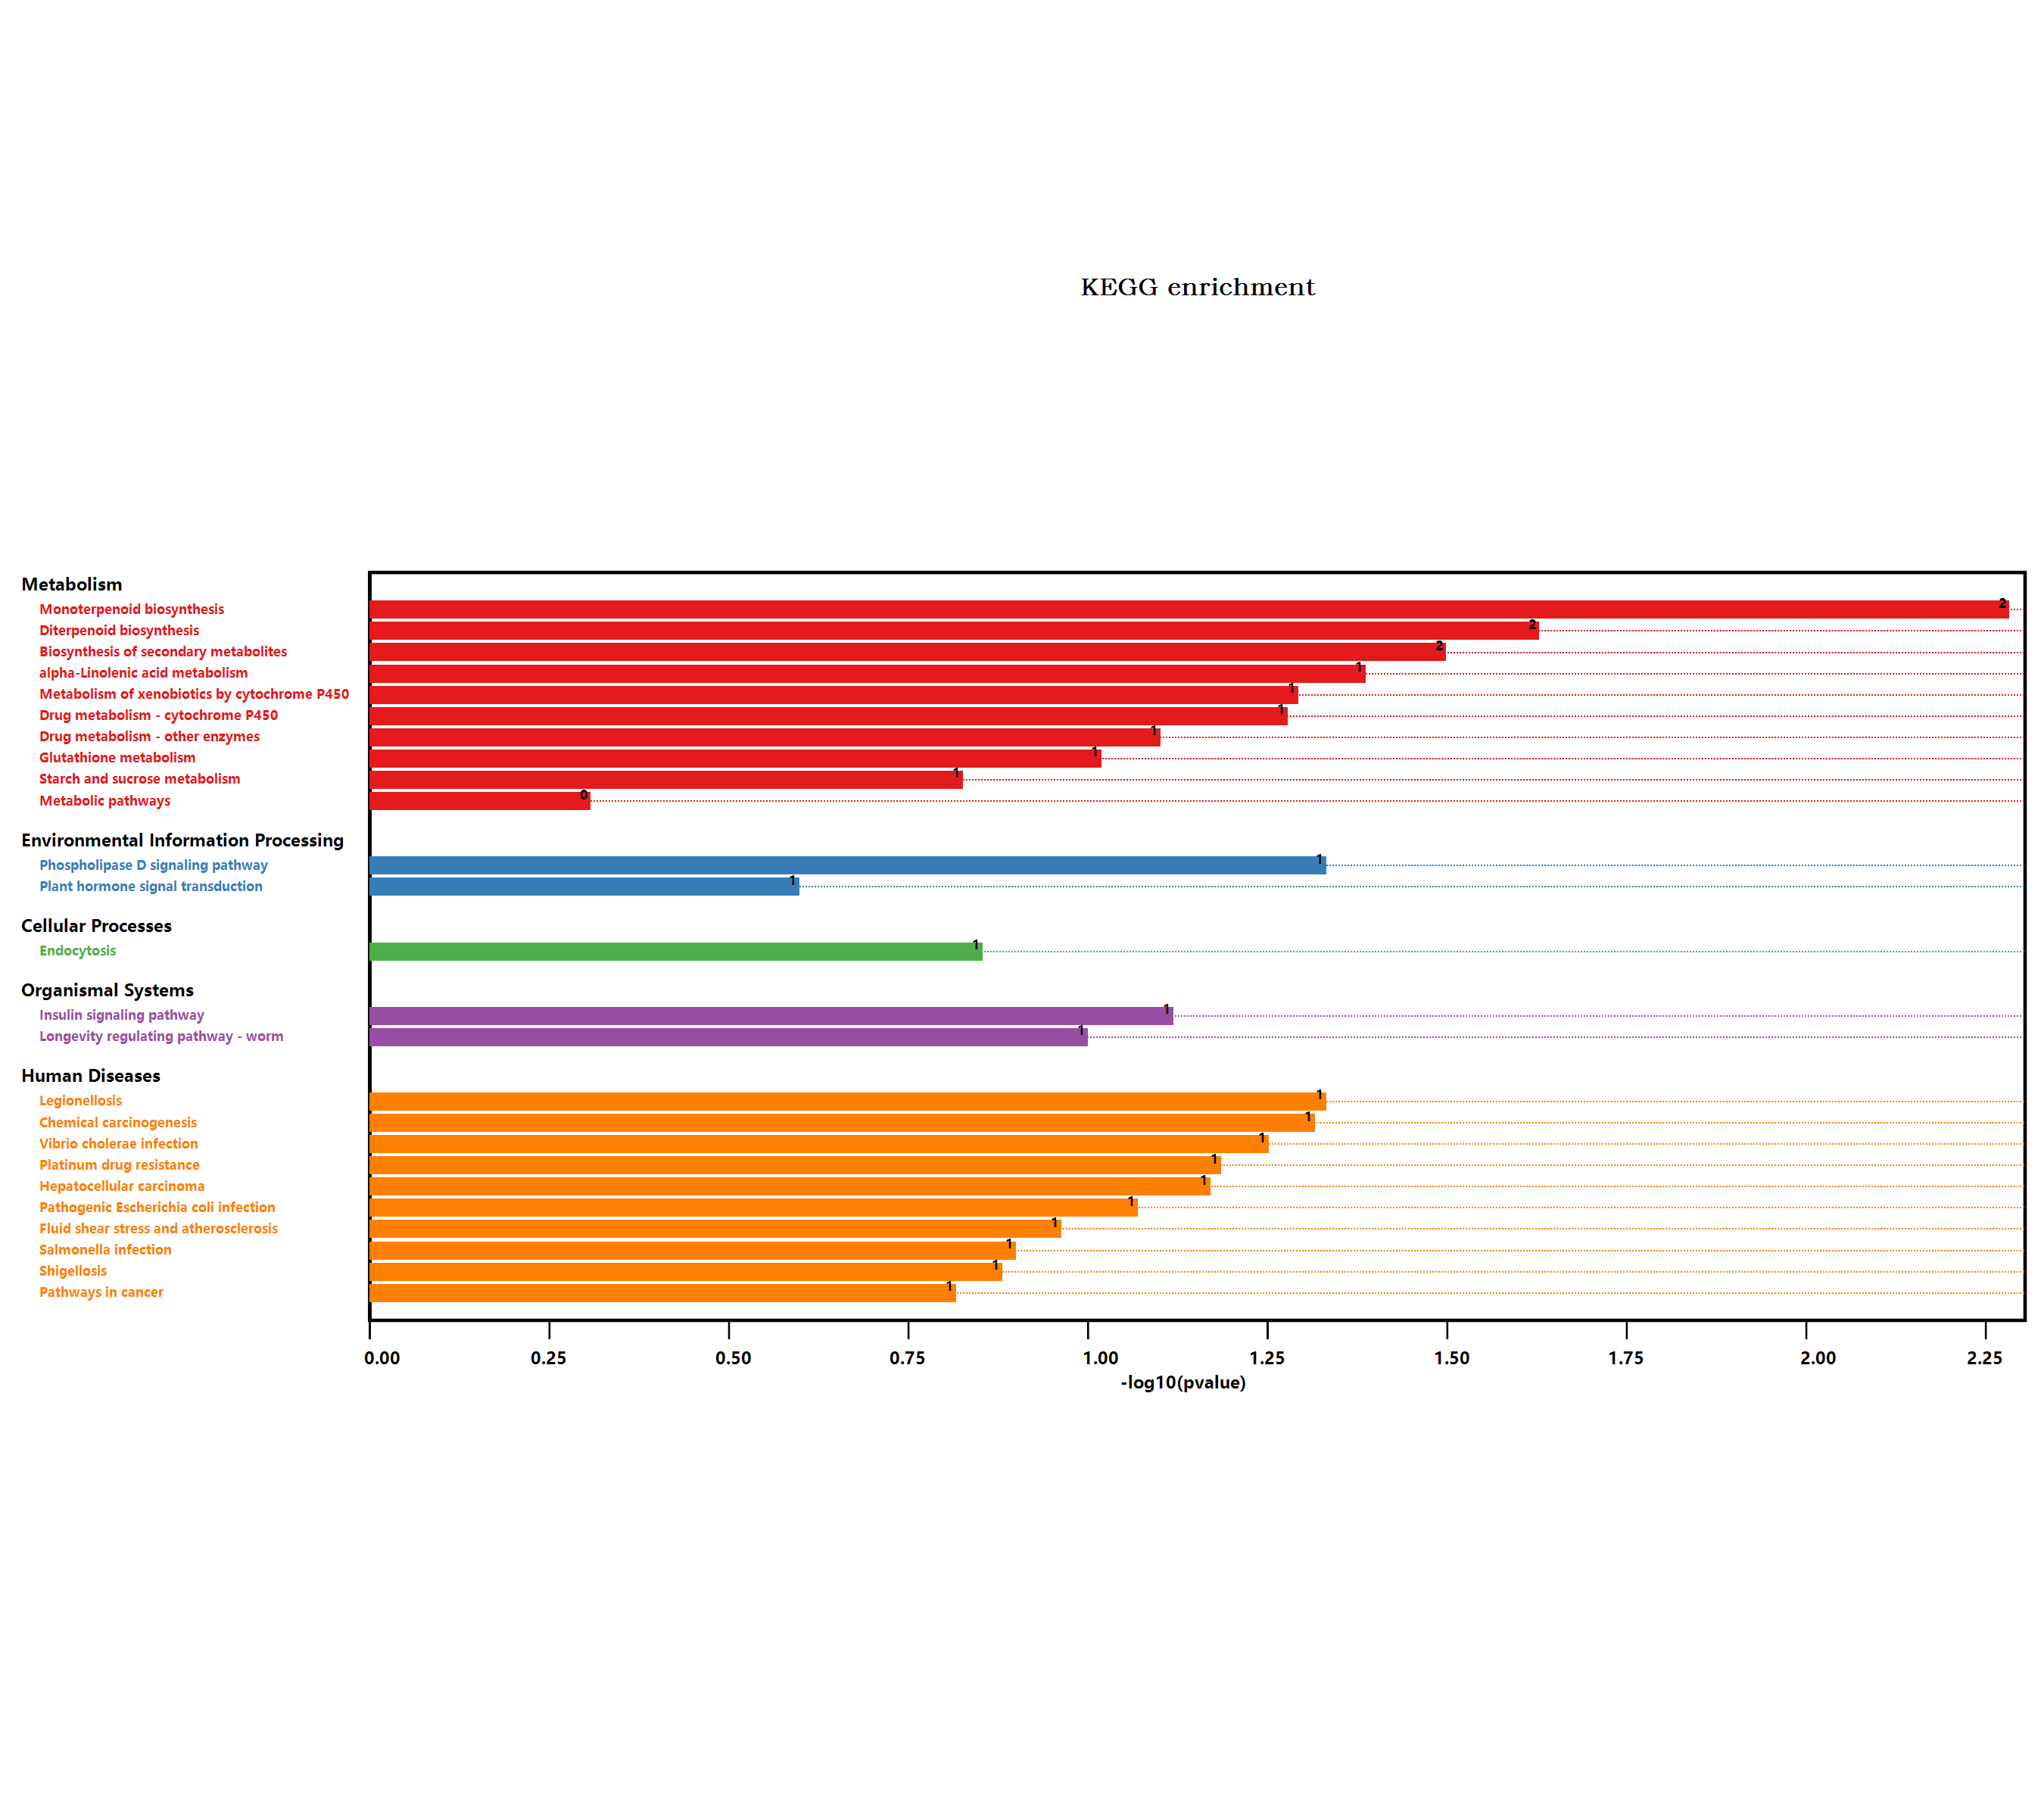

The data file committed next to this chart (first rows):
#Term, Database, ID, Input number, Background number, P-Value, Corrected P-Value, Input, Hyperlink, ORF
Endocytosis, n/a, map04144, 1, 258, 0.1367, 0.1627, Q9LYJ3, , Q9LYJ3
Metabolic pathways, n/a, map01100, 3, 3837, 0.481, 0.481, Q8LAH7, Q39112, Q9ZW27, , Q8LAH7; Q39112; Q9ZW27
Biosynthesis of secondary metabolites, n/a, map01110, 4, 2085, 0.03099, 0.2582, Q9C8J4, Q84UV0, Q8LAH7, Q39112, , Q9C8J4; Q84UV0; Q8LAH7; Q39112
Plant hormone signal transduction, n/a, map04075, 1, 496, 0.2459, 0.2561, Q9SHC2, , Q9SHC2
Pathogenic Escherichia coli infection, n/a, map05130, 1, 152, 0.0831, 0.1385, Q9LYJ3, , Q9LYJ3
Shigellosis, n/a, map05131, 1, 241, 0.1283, 0.1603, Q9LYJ3, , Q9LYJ3
Salmonella infection, n/a, map05132, 1, 230, 0.1228, 0.1616, Q9LYJ3, , Q9LYJ3
Starch and sucrose metabolism, n/a, map00500, 1, 276, 0.1454, 0.1653, Q9C8J4, , Q9C8J4
Legionellosis, n/a, map05134, 1, 81, 0.04542, 0.2065, Q9LYJ3, , Q9LYJ3
Longevity regulating pathway - worm, n/a, map04212, 1, 180, 0.09756, 0.1435, Q9ZW27, , Q9ZW27
alpha-Linolenic acid metabolism, n/a, map00592, 1, 71, 0.03999, 0.25, Q8LAH7, , Q8LAH7
Drug metabolism - other enzymes, n/a, map00983, 1, 141, 0.07736, 0.1382, Q9ZW27, , Q9ZW27
Pathways in cancer, n/a, map05200, 1, 283, 0.1488, 0.1618, Q9ZW27, , Q9ZW27
Hepatocellular carcinoma, n/a, map05225, 1, 119, 0.06578, 0.137, Q9ZW27, , Q9ZW27
Fluid shear stress and atherosclerosis, n/a, map05418, 1, 197, 0.1062, 0.1475, Q9ZW27, , Q9ZW27
Insulin signaling pathway, n/a, map04910, 1, 135, 0.07422, 0.1427, Q4V3D6, , Q4V3D6
Vibrio cholerae infection, n/a, map05110, 1, 98, 0.05458, 0.1365, Q9LYJ3, , Q9LYJ3
Glutathione metabolism, n/a, map00480, 1, 172, 0.09345, 0.146, Q9ZW27, , Q9ZW27
Platinum drug resistance, n/a, map01524, 1, 115, 0.06365, 0.1447, Q9ZW27, , Q9ZW27
Phospholipase D signaling pathway, n/a, map04072, 1, 81, 0.04542, 0.2065, Q9LYJ3, , Q9LYJ3
Metabolism of xenobiotics by cytochrome …, n/a, map00980, 1, 89, 0.04974, 0.1554, Q9ZW27, , Q9ZW27
Drug metabolism - cytochrome P450, n/a, map00982, 1, 92, 0.05136, 0.1427, Q9ZW27, , Q9ZW27
Diterpenoid biosynthesis, n/a, map00904, 1, 40, 0.02297, 0.2871, Q39112, , Q39112
Chemical carcinogenesis, n/a, map05204, 1, 84, 0.04705, 0.168, Q9ZW27, , Q9ZW27
Monoterpenoid biosynthesis, n/a, map00902, 1, 8, 0.005088, 0.1272, Q84UV0, , Q84UV0
